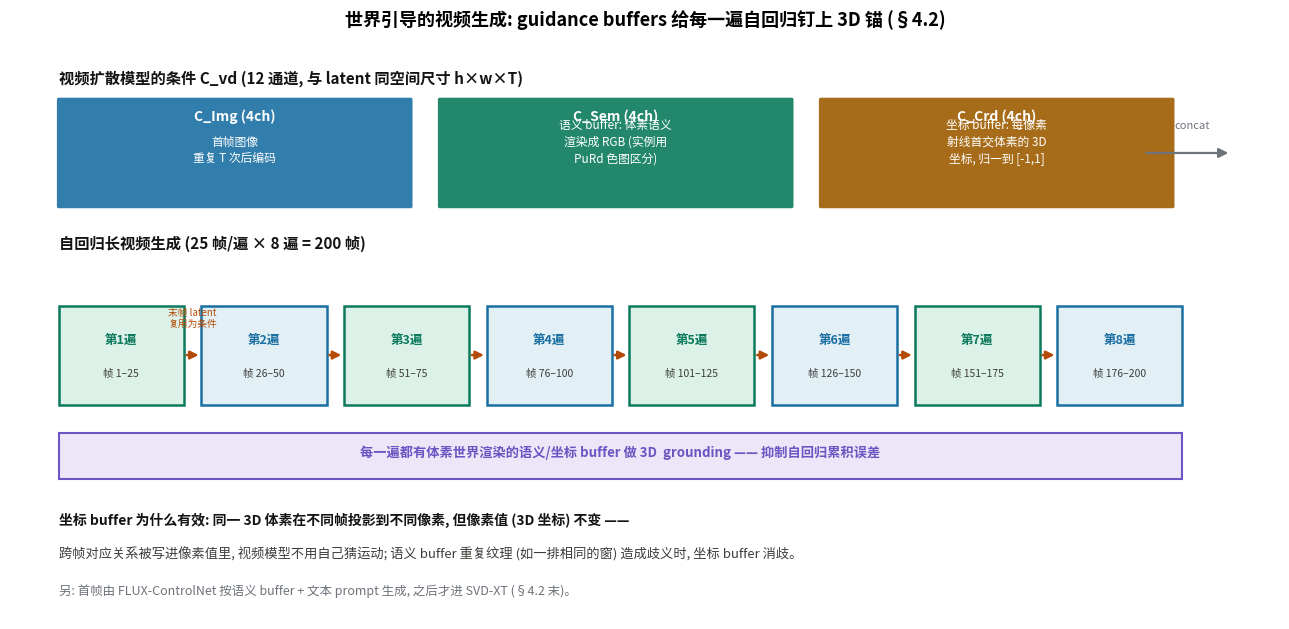

This figure's Python source: (Note: this script raises an exception after producing the figure.)
# -*- coding: utf-8 -*-
"""InfiniCube Fig 2: guidance buffers 如何把 25 帧的 SVD-XT 拉长到 200 帧.
Cvd = {C_Img(4ch 首帧), C_Sem(4ch 语义), C_Crd(4ch 坐标)} 共 12 通道;
自回归: 上一遍最后一帧 latent 复用为条件; 每一遍都有体素渲染的 buffer 做 3D 锚定.
"""
import matplotlib
matplotlib.use("Agg")
import numpy as np
import matplotlib.pyplot as plt
from matplotlib.patches import FancyBboxPatch, FancyArrowPatch, Rectangle

plt.rcParams["font.family"] = "Noto Sans CJK JP"
plt.rcParams["axes.unicode_minus"] = False

BLUE, GREEN, ORANGE, PURPLE = "#1a6fa3", "#0b7a5c", "#9e5c00", "#6a55c2"
GRAY = "#6e737b"

fig, ax = plt.subplots(figsize=(13, 6.4))
fig.patch.set_facecolor("white")
ax.set_xlim(0, 13)
ax.set_ylim(0, 7)
ax.axis("off")
ax.set_title("世界引导的视频生成: guidance buffers 给每一遍自回归钉上 3D 锚 (§4.2)", fontsize=13,
             weight="bold", pad=12)

# ---- 顶部: 条件结构 ----
ax.text(0.5, 6.5, "视频扩散模型的条件 C_vd (12 通道, 与 latent 同空间尺寸 h×w×T)", fontsize=11,
        weight="bold", color="#141413")
conds = [
    ("C_Img (4ch)", "首帧图像\n重复 T 次后编码", BLUE),
    ("C_Sem (4ch)", "语义 buffer: 体素语义\n渲染成 RGB (实例用\nPuRd 色图区分)", GREEN),
    ("C_Crd (4ch)", "坐标 buffer: 每像素\n射线首交体素的 3D\n坐标, 归一到 [-1,1]", ORANGE),
]
x = 0.5
for title, body, c in conds:
    b = FancyBboxPatch((x, 5.0), 3.6, 1.3, boxstyle="round,pad=0.02", fc=c, ec="none", alpha=0.9)
    ax.add_patch(b)
    ax.text(x + 1.8, 6.05, title, ha="center", fontsize=10, weight="bold", color="white")
    ax.text(x + 1.8, 5.55, body, ha="center", fontsize=8.5, color="white", linespacing=1.35)
    x += 3.9
ax.add_patch(FancyArrowPatch((11.6, 5.65), (12.5, 5.65), arrowstyle="-|>", mutation_scale=14,
                             color=GRAY, lw=1.6))
ax.text(12.1, 5.95, "concat", ha="center", fontsize=8, color=GRAY)

# ---- 中部: 自回归时间轴 ----
ax.text(0.5, 4.5, "自回归长视频生成 (25 帧/遍 × 8 遍 = 200 帧)", fontsize=11, weight="bold",
        color="#141413")
n_pass, frames = 8, 25
x0, bw, gap = 0.5, 1.28, 0.18
for i in range(n_pass):
    xx = x0 + i * (bw + gap)
    fc = "#dcf2e8" if i % 2 == 0 else "#e2eff5"
    ec = GREEN if i % 2 == 0 else BLUE
    ax.add_patch(Rectangle((xx, 2.6), bw, 1.2, fc=fc, ec=ec, lw=1.8))
    ax.text(xx + bw / 2, 3.35, f"第{i+1}遍", ha="center", fontsize=9, weight="bold", color=ec)
    ax.text(xx + bw / 2, 2.95, f"帧 {i*frames+1}–{(i+1)*frames}", ha="center", fontsize=7.5, color="#3d3d3a")
    if i < n_pass - 1:
        ax.add_patch(FancyArrowPatch((xx + bw, 3.2), (xx + bw + gap, 3.2), arrowstyle="-|>",
                                     mutation_scale=12, color="#b34a06", lw=1.8))
        if i == 0:
            ax.text(xx + bw + gap / 2, 3.55, "末帧 latent\n复用为条件", ha="center", fontsize=7,
                    color="#b34a06")

# 3D 锚定条
ax.add_patch(Rectangle((x0, 1.7), n_pass * (bw + gap) - gap, 0.55, fc="#ebe7f8", ec=PURPLE, lw=1.5))
ax.text(x0 + (n_pass * (bw + gap) - gap) / 2, 1.98,
        "每一遍都有体素世界渲染的语义/坐标 buffer 做 3D  grounding —— 抑制自回归累积误差",
        ha="center", fontsize=9.5, color=PURPLE, weight="bold")

# ---- 底部: 坐标 buffer 的关键性质 ----
ax.text(0.5, 1.15, "坐标 buffer 为什么有效: 同一 3D 体素在不同帧投影到不同像素, 但像素值 (3D 坐标) 不变 ——",
        fontsize=10, color="#141413", weight="bold")
ax.text(0.5, 0.75, "跨帧对应关系被写进像素值里, 视频模型不用自己猜运动; 语义 buffer 重复纹理 (如一排相同的窗) 造成歧义时, 坐标 buffer 消歧。",
        fontsize=9.5, color="#3d3d3a", style="italic")
ax.text(0.5, 0.3, "另: 首帧由 FLUX-ControlNet 按语义 buffer + 文本 prompt 生成, 之后才进 SVD-XT (§4.2 末)。",
        fontsize=9, color=GRAY, style="italic")

fig.tight_layout()
out = "/home/hatch/workspace/your_files/paper-xray-100/papers/049-WM-infinicube/fig-buffers.png"
fig.savefig(out, dpi=150, bbox_inches="tight")
print("saved", out)
